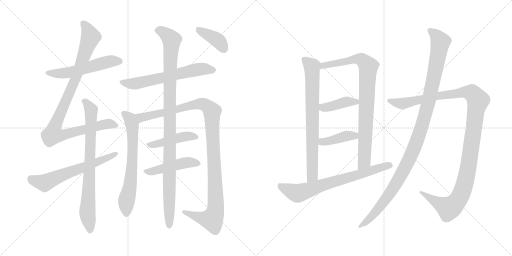
t = 0.00 s
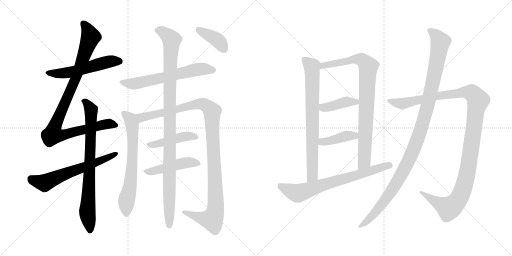
t = 3.06 s
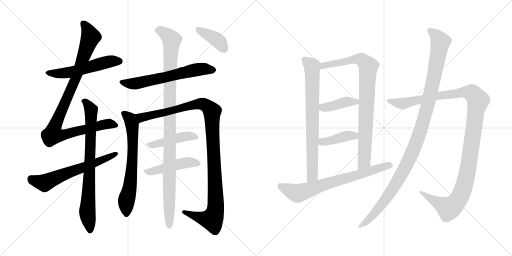
t = 6.13 s
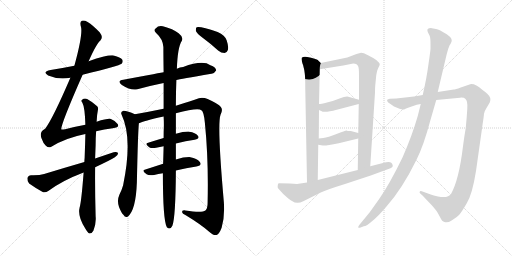
t = 9.19 s
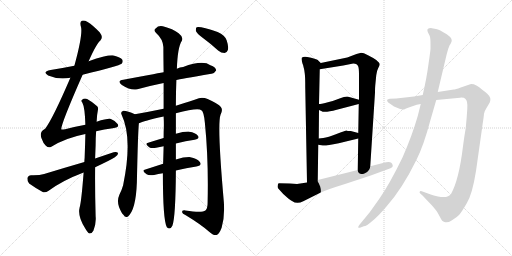
t = 12.25 s
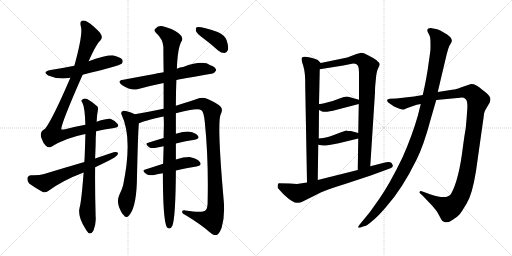
t = 15.31 s

The animated SVG that drew these frames (rendered in a browser with its animation timeline set to each time). Animation: 18 CSS @keyframes rules; one cycle of 15.31 s.

<svg version="1.1" viewBox="0 0 2048 1024" xmlns="http://www.w3.org/2000/svg">
  <g stroke="lightgray" stroke-dasharray="1,1" stroke-width="1" transform="scale(4, 4)">
    <line x1="0" y1="0" x2="256" y2="256"></line>
    <line x1="256" y1="0" x2="0" y2="256"></line>
    <line x1="128" y1="0" x2="128" y2="256"></line>
    <line x1="0" y1="128" x2="256" y2="128"></line>
    <line x1="256" y1="0" x2="512" y2="256"></line>
    <line x1="512" y1="0" x2="256" y2="256"></line>
    <line x1="384" y1="0" x2="384" y2="256"></line>
    <line x1="256" y1="128" x2="512" y2="128"></line>
  </g>
<g transform="scale(1, -1) translate(0, -850)">
   <style type="text/css">
    @keyframes keyframes0 {
      from {
       stroke: black;
       stroke-dashoffset: 548;
       stroke-width: 128;
       }
       64% {
       animation-timing-function: step-end;
       stroke: black;
       stroke-dashoffset: 0;
       stroke-width: 128;
       }
       to {
       stroke: black;
       stroke-width: 1024;
       }
       }
       #make-me-a-hanzi-animation-0 {
         animation: keyframes0 0.695964s both;
         animation-delay: 0.000000s;
         animation-timing-function: linear;
       }
    @keyframes keyframes1 {
      from {
       stroke: black;
       stroke-dashoffset: 991;
       stroke-width: 128;
       }
       76% {
       animation-timing-function: step-end;
       stroke: black;
       stroke-dashoffset: 0;
       stroke-width: 128;
       }
       to {
       stroke: black;
       stroke-width: 1024;
       }
       }
       #make-me-a-hanzi-animation-1 {
         animation: keyframes1 1.056478s both;
         animation-delay: 0.695964s;
         animation-timing-function: linear;
       }
    @keyframes keyframes2 {
      from {
       stroke: black;
       stroke-dashoffset: 786;
       stroke-width: 128;
       }
       72% {
       animation-timing-function: step-end;
       stroke: black;
       stroke-dashoffset: 0;
       stroke-width: 128;
       }
       to {
       stroke: black;
       stroke-width: 1024;
       }
       }
       #make-me-a-hanzi-animation-2 {
         animation: keyframes2 0.889648s both;
         animation-delay: 1.752442s;
         animation-timing-function: linear;
       }
    @keyframes keyframes3 {
      from {
       stroke: black;
       stroke-dashoffset: 624;
       stroke-width: 128;
       }
       67% {
       animation-timing-function: step-end;
       stroke: black;
       stroke-dashoffset: 0;
       stroke-width: 128;
       }
       to {
       stroke: black;
       stroke-width: 1024;
       }
       }
       #make-me-a-hanzi-animation-3 {
         animation: keyframes3 0.757812s both;
         animation-delay: 2.642090s;
         animation-timing-function: linear;
       }
    @keyframes keyframes4 {
      from {
       stroke: black;
       stroke-dashoffset: 627;
       stroke-width: 128;
       }
       67% {
       animation-timing-function: step-end;
       stroke: black;
       stroke-dashoffset: 0;
       stroke-width: 128;
       }
       to {
       stroke: black;
       stroke-width: 1024;
       }
       }
       #make-me-a-hanzi-animation-4 {
         animation: keyframes4 0.760254s both;
         animation-delay: 3.399902s;
         animation-timing-function: linear;
       }
    @keyframes keyframes5 {
      from {
       stroke: black;
       stroke-dashoffset: 674;
       stroke-width: 128;
       }
       69% {
       animation-timing-function: step-end;
       stroke: black;
       stroke-dashoffset: 0;
       stroke-width: 128;
       }
       to {
       stroke: black;
       stroke-width: 1024;
       }
       }
       #make-me-a-hanzi-animation-5 {
         animation: keyframes5 0.798503s both;
         animation-delay: 4.160156s;
         animation-timing-function: linear;
       }
    @keyframes keyframes6 {
      from {
       stroke: black;
       stroke-dashoffset: 1126;
       stroke-width: 128;
       }
       79% {
       animation-timing-function: step-end;
       stroke: black;
       stroke-dashoffset: 0;
       stroke-width: 128;
       }
       to {
       stroke: black;
       stroke-width: 1024;
       }
       }
       #make-me-a-hanzi-animation-6 {
         animation: keyframes6 1.166341s both;
         animation-delay: 4.958659s;
         animation-timing-function: linear;
       }
    @keyframes keyframes7 {
      from {
       stroke: black;
       stroke-dashoffset: 449;
       stroke-width: 128;
       }
       59% {
       animation-timing-function: step-end;
       stroke: black;
       stroke-dashoffset: 0;
       stroke-width: 128;
       }
       to {
       stroke: black;
       stroke-width: 1024;
       }
       }
       #make-me-a-hanzi-animation-7 {
         animation: keyframes7 0.615397s both;
         animation-delay: 6.125000s;
         animation-timing-function: linear;
       }
    @keyframes keyframes8 {
      from {
       stroke: black;
       stroke-dashoffset: 468;
       stroke-width: 128;
       }
       60% {
       animation-timing-function: step-end;
       stroke: black;
       stroke-dashoffset: 0;
       stroke-width: 128;
       }
       to {
       stroke: black;
       stroke-width: 1024;
       }
       }
       #make-me-a-hanzi-animation-8 {
         animation: keyframes8 0.630859s both;
         animation-delay: 6.740397s;
         animation-timing-function: linear;
       }
    @keyframes keyframes9 {
      from {
       stroke: black;
       stroke-dashoffset: 1070;
       stroke-width: 128;
       }
       78% {
       animation-timing-function: step-end;
       stroke: black;
       stroke-dashoffset: 0;
       stroke-width: 128;
       }
       to {
       stroke: black;
       stroke-width: 1024;
       }
       }
       #make-me-a-hanzi-animation-9 {
         animation: keyframes9 1.120768s both;
         animation-delay: 7.371256s;
         animation-timing-function: linear;
       }
    @keyframes keyframes10 {
      from {
       stroke: black;
       stroke-dashoffset: 390;
       stroke-width: 128;
       }
       56% {
       animation-timing-function: step-end;
       stroke: black;
       stroke-dashoffset: 0;
       stroke-width: 128;
       }
       to {
       stroke: black;
       stroke-width: 1024;
       }
       }
       #make-me-a-hanzi-animation-10 {
         animation: keyframes10 0.567383s both;
         animation-delay: 8.492024s;
         animation-timing-function: linear;
       }
    @keyframes keyframes11 {
      from {
       stroke: black;
       stroke-dashoffset: 763;
       stroke-width: 128;
       }
       71% {
       animation-timing-function: step-end;
       stroke: black;
       stroke-dashoffset: 0;
       stroke-width: 128;
       }
       to {
       stroke: black;
       stroke-width: 1024;
       }
       }
       #make-me-a-hanzi-animation-11 {
         animation: keyframes11 0.870931s both;
         animation-delay: 9.059407s;
         animation-timing-function: linear;
       }
    @keyframes keyframes12 {
      from {
       stroke: black;
       stroke-dashoffset: 876;
       stroke-width: 128;
       }
       74% {
       animation-timing-function: step-end;
       stroke: black;
       stroke-dashoffset: 0;
       stroke-width: 128;
       }
       to {
       stroke: black;
       stroke-width: 1024;
       }
       }
       #make-me-a-hanzi-animation-12 {
         animation: keyframes12 0.962891s both;
         animation-delay: 9.930338s;
         animation-timing-function: linear;
       }
    @keyframes keyframes13 {
      from {
       stroke: black;
       stroke-dashoffset: 411;
       stroke-width: 128;
       }
       57% {
       animation-timing-function: step-end;
       stroke: black;
       stroke-dashoffset: 0;
       stroke-width: 128;
       }
       to {
       stroke: black;
       stroke-width: 1024;
       }
       }
       #make-me-a-hanzi-animation-13 {
         animation: keyframes13 0.584473s both;
         animation-delay: 10.893229s;
         animation-timing-function: linear;
       }
    @keyframes keyframes14 {
      from {
       stroke: black;
       stroke-dashoffset: 407;
       stroke-width: 128;
       }
       57% {
       animation-timing-function: step-end;
       stroke: black;
       stroke-dashoffset: 0;
       stroke-width: 128;
       }
       to {
       stroke: black;
       stroke-width: 1024;
       }
       }
       #make-me-a-hanzi-animation-14 {
         animation: keyframes14 0.581217s both;
         animation-delay: 11.477702s;
         animation-timing-function: linear;
       }
    @keyframes keyframes15 {
      from {
       stroke: black;
       stroke-dashoffset: 718;
       stroke-width: 128;
       }
       70% {
       animation-timing-function: step-end;
       stroke: black;
       stroke-dashoffset: 0;
       stroke-width: 128;
       }
       to {
       stroke: black;
       stroke-width: 1024;
       }
       }
       #make-me-a-hanzi-animation-15 {
         animation: keyframes15 0.834310s both;
         animation-delay: 12.058919s;
         animation-timing-function: linear;
       }
    @keyframes keyframes16 {
      from {
       stroke: black;
       stroke-dashoffset: 1217;
       stroke-width: 128;
       }
       80% {
       animation-timing-function: step-end;
       stroke: black;
       stroke-dashoffset: 0;
       stroke-width: 128;
       }
       to {
       stroke: black;
       stroke-width: 1024;
       }
       }
       #make-me-a-hanzi-animation-16 {
         animation: keyframes16 1.240397s both;
         animation-delay: 12.893229s;
         animation-timing-function: linear;
       }
    @keyframes keyframes17 {
      from {
       stroke: black;
       stroke-dashoffset: 1140;
       stroke-width: 128;
       }
       79% {
       animation-timing-function: step-end;
       stroke: black;
       stroke-dashoffset: 0;
       stroke-width: 128;
       }
       to {
       stroke: black;
       stroke-width: 1024;
       }
       }
       #make-me-a-hanzi-animation-17 {
         animation: keyframes17 1.177734s both;
         animation-delay: 14.133626s;
         animation-timing-function: linear;
       }
</style>
<path d="M 330.5 551.5 Q 477.5 587.5 486.5 595.5 Q 493.5 602.5 489.5 611.5 Q 482.5 621.5 454.5 628.5 Q 429.5 631.5 354.5 605.5 L 297.5 587.5 Q 252.5 578.5 202.5 570.5 Q 166.5 563.5 192.5 548.5 Q 234.5 530.5 281.5 539.5 L 330.5 551.5 Z" fill="lightgray"></path> 
<path d="M 341.5 351.5 Q 302.5 344.5 260.5 333.5 Q 247.5 330.5 245.5 332.5 Q 239.5 344.5 330.5 551.5 L 354.5 605.5 Q 385.5 675.5 401.5 688.5 Q 414.5 701.5 398.5 721.5 Q 371.5 749.5 350.5 762.5 Q 337.5 769.5 327.5 767.5 Q 317.5 763.5 324.5 740.5 Q 330.5 707.5 297.5 587.5 L 281.5 539.5 Q 211.5 376.5 180.5 335.5 Q 156.5 323.5 165.5 298.5 Q 172.5 277.5 183.5 267.5 Q 193.5 257.5 203.5 262.5 Q 260.5 298.5 341.5 314.5 L 384.5 325.5 Q 417.5 334.5 450.5 337.5 Q 480.5 340.5 470.5 354.5 Q 461.5 367.5 443.5 374.5 Q 431.5 377.5 386.5 363.5 L 341.5 351.5 Z" fill="lightgray"></path> 
<path d="M 386.5 363.5 Q 387.5 391.5 391.5 409.5 Q 394.5 421.5 387.5 426.5 Q 365.5 445.5 348.5 454.5 Q 336.5 458.5 328.5 451.5 Q 322.5 448.5 329.5 439.5 Q 339.5 421.5 341.5 351.5 L 341.5 314.5 Q 340.5 271.5 338.5 218.5 Q 337.5 211.5 337.5 202.5 L 334.5 160.5 Q 325.5 43.5 318.5 20.5 Q 309.5 -15.5 340.5 -62.5 Q 350.5 -80.5 357.5 -83.5 Q 367.5 -84.5 373.5 -72.5 Q 385.5 -42.5 382.5 -14.5 Q 379.5 88.5 380.5 181.5 L 380.5 216.5 Q 381.5 244.5 382.5 269.5 Q 382.5 300.5 384.5 325.5 L 386.5 363.5 Z" fill="lightgray"></path> 
<path d="M 337.5 202.5 Q 261.5 180.5 176.5 154.5 Q 157.5 148.5 124.5 149.5 Q 111.5 148.5 109.5 137.5 Q 108.5 124.5 116.5 116.5 Q 138.5 100.5 172.5 81.5 Q 182.5 78.5 194.5 87.5 Q 251.5 129.5 334.5 160.5 L 380.5 181.5 Q 440.5 209.5 459.5 221.5 Q 472.5 228.5 472.5 238.5 Q 466.5 244.5 454.5 241.5 Q 418.5 229.5 380.5 216.5 L 337.5 202.5 Z" fill="lightgray"></path> 
<path d="M 705.5 530.5 Q 718.5 533.5 845.5 555.5 Q 855.5 554.5 864.5 568.5 Q 865.5 580.5 841.5 589.5 Q 811.5 611.5 732.5 582.5 Q 719.5 581.5 707.5 575.5 L 654.5 561.5 Q 651.5 561.5 493.5 531.5 Q 465.5 527.5 487.5 510.5 Q 524.5 486.5 549.5 493.5 Q 595.5 506.5 654.5 518.5 L 705.5 530.5 Z" fill="lightgray"></path> 
<path d="M 539.5 393.5 Q 511.5 406.5 493.5 407.5 Q 480.5 403.5 486.5 391.5 Q 531.5 297.5 492.5 109.5 Q 486.5 88.5 477.5 71.5 Q 462.5 38.5 487.5 -1.5 Q 488.5 -4.5 493.5 -8.5 Q 500.5 -21.5 510.5 -16.5 Q 543.5 8.5 547.5 121.5 Q 551.5 314.5 555.5 357.5 C 557.5 385.5 557.5 385.5 539.5 393.5 Z" fill="lightgray"></path> 
<path d="M 703.5 397.5 Q 793.5 421.5 805.5 409.5 Q 815.5 403.5 819.5 359.5 Q 834.5 211.5 830.5 40.5 Q 830.5 15.5 821.5 8.5 Q 808.5 -1.5 741.5 8.5 Q 726.5 9.5 728.5 1.5 Q 729.5 -5.5 741.5 -9.5 Q 802.5 -46.5 835.5 -75.5 Q 854.5 -93.5 866.5 -89.5 Q 876.5 -86.5 886.5 -60.5 Q 899.5 -18.5 895.5 40.5 Q 867.5 355.5 882.5 392.5 Q 892.5 411.5 883.5 422.5 Q 873.5 435.5 830.5 454.5 Q 812.5 461.5 795.5 457.5 Q 765.5 447.5 703.5 427.5 L 654.5 415.5 Q 596.5 403.5 539.5 393.5 C 509.5 388.5 527.5 347.5 555.5 357.5 Q 573.5 366.5 654.5 384.5 L 703.5 397.5 Z" fill="lightgray"></path> 
<path d="M 703.5 276.5 Q 743.5 286.5 778.5 291.5 Q 800.5 295.5 791.5 307.5 Q 781.5 320.5 757.5 323.5 Q 736.5 324.5 703.5 315.5 L 654.5 298.5 Q 620.5 288.5 592.5 279.5 Q 576.5 275.5 596.5 261.5 Q 606.5 255.5 624.5 259.5 Q 639.5 263.5 654.5 265.5 L 703.5 276.5 Z" fill="lightgray"></path> 
<path d="M 703.5 168.5 Q 745.5 178.5 785.5 184.5 Q 809.5 188.5 799.5 202.5 Q 787.5 217.5 761.5 221.5 Q 737.5 222.5 703.5 212.5 L 652.5 195.5 Q 615.5 183.5 581.5 172.5 Q 563.5 168.5 586.5 153.5 Q 596.5 146.5 616.5 150.5 Q 632.5 154.5 651.5 157.5 L 703.5 168.5 Z" fill="lightgray"></path> 
<path d="M 651.5 157.5 Q 651.5 -31.5 667.5 -58.5 Q 680.5 -71.5 689.5 -52.5 Q 702.5 -18.5 703.5 168.5 L 703.5 212.5 Q 703.5 243.5 703.5 276.5 L 703.5 315.5 Q 703.5 358.5 703.5 397.5 L 703.5 427.5 Q 703.5 485.5 705.5 530.5 L 707.5 575.5 Q 710.5 662.5 727.5 687.5 Q 734.5 702.5 714.5 717.5 Q 692.5 735.5 651.5 745.5 Q 633.5 749.5 622.5 736.5 Q 612.5 729.5 624.5 718.5 Q 651.5 694.5 653.5 662.5 Q 653.5 622.5 654.5 561.5 L 654.5 518.5 Q 654.5 472.5 654.5 415.5 L 654.5 384.5 Q 655.5 368.5 655.5 349.5 Q 654.5 324.5 654.5 298.5 L 654.5 265.5 Q 653.5 228.5 652.5 195.5 L 651.5 157.5 Z" fill="lightgray"></path> 
<path d="M 810.5 699.5 Q 840.5 677.5 872.5 648.5 Q 884.5 638.5 898.5 638.5 Q 907.5 639.5 911.5 650.5 Q 915.5 663.5 906.5 689.5 Q 900.5 708.5 870.5 722.5 Q 800.5 746.5 786.5 741.5 Q 782.5 737.5 783.5 726.5 Q 787.5 716.5 810.5 699.5 Z" fill="lightgray"></path> 
<path d="M 1283.0 598.5 L 1271.0 610.5 Q 1266.0 614.5 1240.0 620.5 Q 1214.0 626.5 1207.0 619.5 Q 1205.0 614.5 1208.0 603.5 Q 1211.0 591.5 1212.0 591.5 Q 1218.0 569.5 1219.0 556.5 Q 1221.0 542.5 1221.0 500.5 L 1228.0 120.5 C 1229.0 90.5 1271.0 100.5 1271.0 130.5 L 1273.0 271.5 L 1275.0 296.5 L 1276.0 410.5 L 1276.0 434.5 L 1279.0 573.5 C 1280.0 601.5 1286.0 595.5 1283.0 598.5 Z" fill="lightgray"></path> 
<path d="M 1501.0 508.5 L 1505.0 549.5 Q 1507.0 567.5 1513.0 578.5 Q 1519.0 588.5 1519.0 593.5 Q 1519.0 598.5 1505.0 610.5 Q 1494.0 618.5 1472.0 629.5 Q 1450.0 640.5 1441.0 638.5 L 1426.0 634.5 L 1389.0 620.5 L 1283.0 598.5 C 1254.0 592.5 1249.0 568.5 1279.0 573.5 L 1373.0 588.5 L 1413.0 596.5 Q 1429.0 596.5 1433.0 584.5 Q 1436.0 578.5 1436.0 548.5 L 1436.0 451.5 L 1435.0 434.5 L 1433.0 318.5 L 1433.0 296.5 L 1431.0 170.5 C 1431.0 140.5 1479.0 155.5 1481.0 185.5 L 1500.0 480.5 Q 1500.0 500.5 1501.0 508.5 Z" fill="lightgray"></path> 
<path d="M 1276.0 410.5 L 1285.0 406.5 Q 1296.0 397.5 1347.0 411.5 L 1435.0 434.5 C 1464.0 442.5 1465.0 443.5 1436.0 451.5 L 1393.0 463.5 Q 1382.0 465.5 1358.0 456.5 Q 1334.0 446.5 1308.0 440.5 Q 1283.0 434.5 1276.0 434.5 C 1246.0 431.5 1249.0 422.5 1276.0 410.5 Z" fill="lightgray"></path> 
<path d="M 1273.0 271.5 L 1291.0 268.5 Q 1297.0 265.5 1355.0 277.5 L 1433.0 296.5 C 1462.0 303.5 1462.0 310.5 1433.0 318.5 L 1403.0 326.5 Q 1388.0 326.5 1386.0 328.5 Q 1381.0 328.5 1346.0 314.5 Q 1312.0 300.5 1293.0 298.5 L 1275.0 296.5 C 1245.0 293.5 1243.0 276.5 1273.0 271.5 Z" fill="lightgray"></path> 
<path d="M 1228.0 120.5 L 1188.0 114.5 L 1159.0 116.5 L 1115.0 117.5 Q 1111.0 116.5 1111.0 108.5 Q 1109.0 101.5 1113.0 96.5 L 1133.0 74.5 Q 1156.0 53.5 1168.0 46.5 Q 1188.0 31.5 1213.0 45.5 L 1283.0 80.5 Q 1306.0 91.5 1380.0 114.5 L 1483.0 148.5 L 1562.0 177.5 Q 1573.0 181.5 1571.0 188.5 Q 1570.0 194.5 1565.0 199.5 Q 1557.0 204.5 1532.0 198.5 L 1481.0 185.5 L 1431.0 170.5 L 1271.0 130.5 L 1228.0 120.5 Z" fill="lightgray"></path> 
<path d="M 1691.0 470.5 L 1656.0 464.5 L 1585.0 456.5 L 1559.0 455.5 Q 1552.0 454.5 1549.0 451.5 Q 1547.0 447.5 1551.0 442.5 Q 1556.0 437.5 1559.0 436.5 L 1576.0 424.5 L 1598.0 415.5 Q 1614.0 409.5 1620.0 414.5 Q 1627.0 418.5 1635.0 420.5 L 1667.0 431.5 L 1683.0 434.5 L 1745.0 450.5 L 1840.0 459.5 Q 1856.0 460.5 1861.0 455.5 Q 1872.0 447.5 1869.0 413.5 Q 1867.0 378.5 1863.0 338.5 Q 1857.0 304.5 1852.0 265.5 Q 1836.0 131.5 1804.0 74.5 Q 1792.0 56.5 1752.0 64.5 Q 1733.0 68.5 1723.0 72.5 L 1687.0 85.5 Q 1680.0 87.5 1679.0 83.5 Q 1676.0 80.5 1682.0 75.5 L 1690.0 68.5 L 1729.0 27.5 Q 1745.0 8.5 1750.0 0.5 L 1761.0 -19.5 Q 1768.0 -35.5 1778.0 -37.5 Q 1789.0 -43.5 1808.0 -30.5 Q 1828.0 -18.5 1837.0 -8.5 Q 1846.0 1.5 1867.0 37.5 Q 1889.0 72.5 1904.0 166.5 L 1931.0 357.5 Q 1935.0 383.5 1936.0 395.5 Q 1938.0 406.5 1946.0 418.5 L 1959.0 440.5 Q 1963.0 452.5 1961.0 458.5 Q 1960.0 464.5 1950.0 474.5 Q 1940.0 484.5 1929.0 491.5 Q 1901.0 516.5 1881.0 513.5 L 1843.0 500.5 Q 1821.0 492.5 1815.0 492.5 L 1751.0 482.5 L 1691.0 470.5 Z" fill="lightgray"></path> 
<path d="M 1722.0 675.5 L 1722.0 656.5 Q 1722.0 648.5 1714.0 594.5 Q 1707.0 540.5 1691.0 470.5 L 1683.0 434.5 L 1671.0 386.5 Q 1648.0 306.5 1610.0 220.5 Q 1557.0 111.5 1516.0 53.5 L 1479.0 1.5 L 1437.0 -49.5 Q 1432.0 -56.5 1433.0 -59.5 Q 1434.0 -62.5 1445.0 -58.5 L 1455.0 -54.5 Q 1466.0 -54.5 1489.0 -33.5 Q 1511.0 -16.5 1545.0 23.5 Q 1608.0 93.5 1666.0 211.5 Q 1695.0 269.5 1721.0 367.5 L 1745.0 450.5 L 1751.0 482.5 L 1787.0 634.5 L 1793.0 655.5 Q 1798.0 671.5 1803.0 676.5 Q 1817.0 693.5 1787.0 713.5 Q 1757.0 732.5 1744.0 734.5 L 1727.0 737.5 Q 1704.0 738.5 1711.0 722.5 L 1719.0 706.5 Q 1722.0 698.5 1722.0 675.5 Z" fill="lightgray"></path> 
      <clipPath id="make-me-a-hanzi-clip-0">
      <path d="M 330.5 551.5 Q 477.5 587.5 486.5 595.5 Q 493.5 602.5 489.5 611.5 Q 482.5 621.5 454.5 628.5 Q 429.5 631.5 354.5 605.5 L 297.5 587.5 Q 252.5 578.5 202.5 570.5 Q 166.5 563.5 192.5 548.5 Q 234.5 530.5 281.5 539.5 L 330.5 551.5 Z" fill="lightgray"></path>
      </clipPath>
      <path clip-path="url(#make-me-a-hanzi-clip-0)" d="M 194.5 560.5 L 217.5 555.5 L 268.5 559.5 L 443.5 605.5 L 479.5 604.5 " fill="none" id="make-me-a-hanzi-animation-0" stroke-dasharray="420 840" stroke-linecap="round"></path>

      <clipPath id="make-me-a-hanzi-clip-1">
      <path d="M 341.5 351.5 Q 302.5 344.5 260.5 333.5 Q 247.5 330.5 245.5 332.5 Q 239.5 344.5 330.5 551.5 L 354.5 605.5 Q 385.5 675.5 401.5 688.5 Q 414.5 701.5 398.5 721.5 Q 371.5 749.5 350.5 762.5 Q 337.5 769.5 327.5 767.5 Q 317.5 763.5 324.5 740.5 Q 330.5 707.5 297.5 587.5 L 281.5 539.5 Q 211.5 376.5 180.5 335.5 Q 156.5 323.5 165.5 298.5 Q 172.5 277.5 183.5 267.5 Q 193.5 257.5 203.5 262.5 Q 260.5 298.5 341.5 314.5 L 384.5 325.5 Q 417.5 334.5 450.5 337.5 Q 480.5 340.5 470.5 354.5 Q 461.5 367.5 443.5 374.5 Q 431.5 377.5 386.5 363.5 L 341.5 351.5 Z" fill="lightgray"></path>
      </clipPath>
      <path clip-path="url(#make-me-a-hanzi-clip-1)" d="M 332.5 757.5 L 352.5 728.5 L 361.5 700.5 L 308.5 545.5 L 229.5 371.5 L 211.5 312.5 L 236.5 308.5 L 267.5 314.5 L 431.5 355.5 L 458.5 348.5 " fill="none" id="make-me-a-hanzi-animation-1" stroke-dasharray="863 1726" stroke-linecap="round"></path>

      <clipPath id="make-me-a-hanzi-clip-2">
      <path d="M 386.5 363.5 Q 387.5 391.5 391.5 409.5 Q 394.5 421.5 387.5 426.5 Q 365.5 445.5 348.5 454.5 Q 336.5 458.5 328.5 451.5 Q 322.5 448.5 329.5 439.5 Q 339.5 421.5 341.5 351.5 L 341.5 314.5 Q 340.5 271.5 338.5 218.5 Q 337.5 211.5 337.5 202.5 L 334.5 160.5 Q 325.5 43.5 318.5 20.5 Q 309.5 -15.5 340.5 -62.5 Q 350.5 -80.5 357.5 -83.5 Q 367.5 -84.5 373.5 -72.5 Q 385.5 -42.5 382.5 -14.5 Q 379.5 88.5 380.5 181.5 L 380.5 216.5 Q 381.5 244.5 382.5 269.5 Q 382.5 300.5 384.5 325.5 L 386.5 363.5 Z" fill="lightgray"></path>
      </clipPath>
      <path clip-path="url(#make-me-a-hanzi-clip-2)" d="M 336.5 446.5 L 364.5 407.5 L 349.5 15.5 L 359.5 -73.5 " fill="none" id="make-me-a-hanzi-animation-2" stroke-dasharray="658 1316" stroke-linecap="round"></path>

      <clipPath id="make-me-a-hanzi-clip-3">
      <path d="M 337.5 202.5 Q 261.5 180.5 176.5 154.5 Q 157.5 148.5 124.5 149.5 Q 111.5 148.5 109.5 137.5 Q 108.5 124.5 116.5 116.5 Q 138.5 100.5 172.5 81.5 Q 182.5 78.5 194.5 87.5 Q 251.5 129.5 334.5 160.5 L 380.5 181.5 Q 440.5 209.5 459.5 221.5 Q 472.5 228.5 472.5 238.5 Q 466.5 244.5 454.5 241.5 Q 418.5 229.5 380.5 216.5 L 337.5 202.5 Z" fill="lightgray"></path>
      </clipPath>
      <path clip-path="url(#make-me-a-hanzi-clip-3)" d="M 123.5 135.5 L 178.5 118.5 L 466.5 235.5 " fill="none" id="make-me-a-hanzi-animation-3" stroke-dasharray="496 992" stroke-linecap="round"></path>

      <clipPath id="make-me-a-hanzi-clip-4">
      <path d="M 705.5 530.5 Q 718.5 533.5 845.5 555.5 Q 855.5 554.5 864.5 568.5 Q 865.5 580.5 841.5 589.5 Q 811.5 611.5 732.5 582.5 Q 719.5 581.5 707.5 575.5 L 654.5 561.5 Q 651.5 561.5 493.5 531.5 Q 465.5 527.5 487.5 510.5 Q 524.5 486.5 549.5 493.5 Q 595.5 506.5 654.5 518.5 L 705.5 530.5 Z" fill="lightgray"></path>
      </clipPath>
      <path clip-path="url(#make-me-a-hanzi-clip-4)" d="M 488.5 521.5 L 550.5 517.5 L 786.5 571.5 L 820.5 574.5 L 852.5 569.5 " fill="none" id="make-me-a-hanzi-animation-4" stroke-dasharray="499 998" stroke-linecap="round"></path>

      <clipPath id="make-me-a-hanzi-clip-5">
      <path d="M 539.5 393.5 Q 511.5 406.5 493.5 407.5 Q 480.5 403.5 486.5 391.5 Q 531.5 297.5 492.5 109.5 Q 486.5 88.5 477.5 71.5 Q 462.5 38.5 487.5 -1.5 Q 488.5 -4.5 493.5 -8.5 Q 500.5 -21.5 510.5 -16.5 Q 543.5 8.5 547.5 121.5 Q 551.5 314.5 555.5 357.5 C 557.5 385.5 557.5 385.5 539.5 393.5 Z" fill="lightgray"></path>
      </clipPath>
      <path clip-path="url(#make-me-a-hanzi-clip-5)" d="M 494.5 397.5 L 524.5 365.5 L 531.5 306.5 L 528.5 181.5 L 521.5 110.5 L 505.5 48.5 L 505.5 -5.5 " fill="none" id="make-me-a-hanzi-animation-5" stroke-dasharray="546 1092" stroke-linecap="round"></path>

      <clipPath id="make-me-a-hanzi-clip-6">
      <path d="M 703.5 397.5 Q 793.5 421.5 805.5 409.5 Q 815.5 403.5 819.5 359.5 Q 834.5 211.5 830.5 40.5 Q 830.5 15.5 821.5 8.5 Q 808.5 -1.5 741.5 8.5 Q 726.5 9.5 728.5 1.5 Q 729.5 -5.5 741.5 -9.5 Q 802.5 -46.5 835.5 -75.5 Q 854.5 -93.5 866.5 -89.5 Q 876.5 -86.5 886.5 -60.5 Q 899.5 -18.5 895.5 40.5 Q 867.5 355.5 882.5 392.5 Q 892.5 411.5 883.5 422.5 Q 873.5 435.5 830.5 454.5 Q 812.5 461.5 795.5 457.5 Q 765.5 447.5 703.5 427.5 L 654.5 415.5 Q 596.5 403.5 539.5 393.5 C 509.5 388.5 527.5 347.5 555.5 357.5 Q 573.5 366.5 654.5 384.5 L 703.5 397.5 Z" fill="lightgray"></path>
      </clipPath>
      <path clip-path="url(#make-me-a-hanzi-clip-6)" d="M 547.5 389.5 L 571.5 381.5 L 799.5 435.5 L 829.5 425.5 L 848.5 401.5 L 863.5 48.5 L 860.5 2.5 L 848.5 -27.5 L 802.5 -20.5 L 736.5 2.5 " fill="none" id="make-me-a-hanzi-animation-6" stroke-dasharray="998 1996" stroke-linecap="round"></path>

      <clipPath id="make-me-a-hanzi-clip-7">
      <path d="M 703.5 276.5 Q 743.5 286.5 778.5 291.5 Q 800.5 295.5 791.5 307.5 Q 781.5 320.5 757.5 323.5 Q 736.5 324.5 703.5 315.5 L 654.5 298.5 Q 620.5 288.5 592.5 279.5 Q 576.5 275.5 596.5 261.5 Q 606.5 255.5 624.5 259.5 Q 639.5 263.5 654.5 265.5 L 703.5 276.5 Z" fill="lightgray"></path>
      </clipPath>
      <path clip-path="url(#make-me-a-hanzi-clip-7)" d="M 594.5 270.5 L 729.5 302.5 L 761.5 306.5 L 782.5 301.5 " fill="none" id="make-me-a-hanzi-animation-7" stroke-dasharray="321 642" stroke-linecap="round"></path>

      <clipPath id="make-me-a-hanzi-clip-8">
      <path d="M 703.5 168.5 Q 745.5 178.5 785.5 184.5 Q 809.5 188.5 799.5 202.5 Q 787.5 217.5 761.5 221.5 Q 737.5 222.5 703.5 212.5 L 652.5 195.5 Q 615.5 183.5 581.5 172.5 Q 563.5 168.5 586.5 153.5 Q 596.5 146.5 616.5 150.5 Q 632.5 154.5 651.5 157.5 L 703.5 168.5 Z" fill="lightgray"></path>
      </clipPath>
      <path clip-path="url(#make-me-a-hanzi-clip-8)" d="M 583.5 162.5 L 755.5 201.5 L 790.5 195.5 " fill="none" id="make-me-a-hanzi-animation-8" stroke-dasharray="340 680" stroke-linecap="round"></path>

      <clipPath id="make-me-a-hanzi-clip-9">
      <path d="M 651.5 157.5 Q 651.5 -31.5 667.5 -58.5 Q 680.5 -71.5 689.5 -52.5 Q 702.5 -18.5 703.5 168.5 L 703.5 212.5 Q 703.5 243.5 703.5 276.5 L 703.5 315.5 Q 703.5 358.5 703.5 397.5 L 703.5 427.5 Q 703.5 485.5 705.5 530.5 L 707.5 575.5 Q 710.5 662.5 727.5 687.5 Q 734.5 702.5 714.5 717.5 Q 692.5 735.5 651.5 745.5 Q 633.5 749.5 622.5 736.5 Q 612.5 729.5 624.5 718.5 Q 651.5 694.5 653.5 662.5 Q 653.5 622.5 654.5 561.5 L 654.5 518.5 Q 654.5 472.5 654.5 415.5 L 654.5 384.5 Q 655.5 368.5 655.5 349.5 Q 654.5 324.5 654.5 298.5 L 654.5 265.5 Q 653.5 228.5 652.5 195.5 L 651.5 157.5 Z" fill="lightgray"></path>
      </clipPath>
      <path clip-path="url(#make-me-a-hanzi-clip-9)" d="M 628.5 728.5 L 653.5 722.5 L 686.5 689.5 L 679.5 524.5 L 677.5 -51.5 " fill="none" id="make-me-a-hanzi-animation-9" stroke-dasharray="942 1884" stroke-linecap="round"></path>

      <clipPath id="make-me-a-hanzi-clip-10">
      <path d="M 810.5 699.5 Q 840.5 677.5 872.5 648.5 Q 884.5 638.5 898.5 638.5 Q 907.5 639.5 911.5 650.5 Q 915.5 663.5 906.5 689.5 Q 900.5 708.5 870.5 722.5 Q 800.5 746.5 786.5 741.5 Q 782.5 737.5 783.5 726.5 Q 787.5 716.5 810.5 699.5 Z" fill="lightgray"></path>
      </clipPath>
      <path clip-path="url(#make-me-a-hanzi-clip-10)" d="M 790.5 732.5 L 871.5 688.5 L 896.5 654.5 " fill="none" id="make-me-a-hanzi-animation-10" stroke-dasharray="262 524" stroke-linecap="round"></path>

      <clipPath id="make-me-a-hanzi-clip-11">
      <path d="M 1283.0 598.5 L 1271.0 610.5 Q 1266.0 614.5 1240.0 620.5 Q 1214.0 626.5 1207.0 619.5 Q 1205.0 614.5 1208.0 603.5 Q 1211.0 591.5 1212.0 591.5 Q 1218.0 569.5 1219.0 556.5 Q 1221.0 542.5 1221.0 500.5 L 1228.0 120.5 C 1229.0 90.5 1271.0 100.5 1271.0 130.5 L 1273.0 271.5 L 1275.0 296.5 L 1276.0 410.5 L 1276.0 434.5 L 1279.0 573.5 C 1280.0 601.5 1286.0 595.5 1283.0 598.5 Z" fill="lightgray"></path>
      </clipPath>
      <path clip-path="url(#make-me-a-hanzi-clip-11)" d="M 1213.0 615.5 L 1248.0 584.5 L 1250.0 550.5 L 1250.0 154.5 L 1234.0 128.5 " fill="none" id="make-me-a-hanzi-animation-11" stroke-dasharray="635 1270" stroke-linecap="round"></path>

      <clipPath id="make-me-a-hanzi-clip-12">
      <path d="M 1501.0 508.5 L 1505.0 549.5 Q 1507.0 567.5 1513.0 578.5 Q 1519.0 588.5 1519.0 593.5 Q 1519.0 598.5 1505.0 610.5 Q 1494.0 618.5 1472.0 629.5 Q 1450.0 640.5 1441.0 638.5 L 1426.0 634.5 L 1389.0 620.5 L 1283.0 598.5 C 1254.0 592.5 1249.0 568.5 1279.0 573.5 L 1373.0 588.5 L 1413.0 596.5 Q 1429.0 596.5 1433.0 584.5 Q 1436.0 578.5 1436.0 548.5 L 1436.0 451.5 L 1435.0 434.5 L 1433.0 318.5 L 1433.0 296.5 L 1431.0 170.5 C 1431.0 140.5 1479.0 155.5 1481.0 185.5 L 1500.0 480.5 Q 1500.0 500.5 1501.0 508.5 Z" fill="lightgray"></path>
      </clipPath>
      <path clip-path="url(#make-me-a-hanzi-clip-12)" d="M 1286.0 578.5 L 1294.0 589.5 L 1427.0 614.5 L 1454.0 606.5 L 1473.0 584.5 L 1457.0 209.5 L 1435.0 178.5 " fill="none" id="make-me-a-hanzi-animation-12" stroke-dasharray="748 1496" stroke-linecap="round"></path>

      <clipPath id="make-me-a-hanzi-clip-13">
      <path d="M 1276.0 410.5 L 1285.0 406.5 Q 1296.0 397.5 1347.0 411.5 L 1435.0 434.5 C 1464.0 442.5 1465.0 443.5 1436.0 451.5 L 1393.0 463.5 Q 1382.0 465.5 1358.0 456.5 Q 1334.0 446.5 1308.0 440.5 Q 1283.0 434.5 1276.0 434.5 C 1246.0 431.5 1249.0 422.5 1276.0 410.5 Z" fill="lightgray"></path>
      </clipPath>
      <path clip-path="url(#make-me-a-hanzi-clip-13)" d="M 1280.0 428.5 L 1295.0 420.5 L 1312.0 421.5 L 1388.0 443.5 L 1423.0 442.5 L 1427.0 447.5 " fill="none" id="make-me-a-hanzi-animation-13" stroke-dasharray="283 566" stroke-linecap="round"></path>

      <clipPath id="make-me-a-hanzi-clip-14">
      <path d="M 1273.0 271.5 L 1291.0 268.5 Q 1297.0 265.5 1355.0 277.5 L 1433.0 296.5 C 1462.0 303.5 1462.0 310.5 1433.0 318.5 L 1403.0 326.5 Q 1388.0 326.5 1386.0 328.5 Q 1381.0 328.5 1346.0 314.5 Q 1312.0 300.5 1293.0 298.5 L 1275.0 296.5 C 1245.0 293.5 1243.0 276.5 1273.0 271.5 Z" fill="lightgray"></path>
      </clipPath>
      <path clip-path="url(#make-me-a-hanzi-clip-14)" d="M 1279.0 277.5 L 1379.0 305.5 L 1406.0 308.5 L 1425.0 302.5 " fill="none" id="make-me-a-hanzi-animation-14" stroke-dasharray="279 558" stroke-linecap="round"></path>

      <clipPath id="make-me-a-hanzi-clip-15">
      <path d="M 1228.0 120.5 L 1188.0 114.5 L 1159.0 116.5 L 1115.0 117.5 Q 1111.0 116.5 1111.0 108.5 Q 1109.0 101.5 1113.0 96.5 L 1133.0 74.5 Q 1156.0 53.5 1168.0 46.5 Q 1188.0 31.5 1213.0 45.5 L 1283.0 80.5 Q 1306.0 91.5 1380.0 114.5 L 1483.0 148.5 L 1562.0 177.5 Q 1573.0 181.5 1571.0 188.5 Q 1570.0 194.5 1565.0 199.5 Q 1557.0 204.5 1532.0 198.5 L 1481.0 185.5 L 1431.0 170.5 L 1271.0 130.5 L 1228.0 120.5 Z" fill="lightgray"></path>
      </clipPath>
      <path clip-path="url(#make-me-a-hanzi-clip-15)" d="M 1122.0 108.5 L 1129.0 100.5 L 1191.0 76.5 L 1559.0 189.5 " fill="none" id="make-me-a-hanzi-animation-15" stroke-dasharray="590 1180" stroke-linecap="round"></path>

      <clipPath id="make-me-a-hanzi-clip-16">
      <path d="M 1691.0 470.5 L 1656.0 464.5 L 1585.0 456.5 L 1559.0 455.5 Q 1552.0 454.5 1549.0 451.5 Q 1547.0 447.5 1551.0 442.5 Q 1556.0 437.5 1559.0 436.5 L 1576.0 424.5 L 1598.0 415.5 Q 1614.0 409.5 1620.0 414.5 Q 1627.0 418.5 1635.0 420.5 L 1667.0 431.5 L 1683.0 434.5 L 1745.0 450.5 L 1840.0 459.5 Q 1856.0 460.5 1861.0 455.5 Q 1872.0 447.5 1869.0 413.5 Q 1867.0 378.5 1863.0 338.5 Q 1857.0 304.5 1852.0 265.5 Q 1836.0 131.5 1804.0 74.5 Q 1792.0 56.5 1752.0 64.5 Q 1733.0 68.5 1723.0 72.5 L 1687.0 85.5 Q 1680.0 87.5 1679.0 83.5 Q 1676.0 80.5 1682.0 75.5 L 1690.0 68.5 L 1729.0 27.5 Q 1745.0 8.5 1750.0 0.5 L 1761.0 -19.5 Q 1768.0 -35.5 1778.0 -37.5 Q 1789.0 -43.5 1808.0 -30.5 Q 1828.0 -18.5 1837.0 -8.5 Q 1846.0 1.5 1867.0 37.5 Q 1889.0 72.5 1904.0 166.5 L 1931.0 357.5 Q 1935.0 383.5 1936.0 395.5 Q 1938.0 406.5 1946.0 418.5 L 1959.0 440.5 Q 1963.0 452.5 1961.0 458.5 Q 1960.0 464.5 1950.0 474.5 Q 1940.0 484.5 1929.0 491.5 Q 1901.0 516.5 1881.0 513.5 L 1843.0 500.5 Q 1821.0 492.5 1815.0 492.5 L 1751.0 482.5 L 1691.0 470.5 Z" fill="lightgray"></path>
      </clipPath>
      <path clip-path="url(#make-me-a-hanzi-clip-16)" d="M 1556.0 448.5 L 1614.0 436.5 L 1746.0 466.5 L 1871.0 481.5 L 1891.0 475.5 L 1912.0 446.5 L 1862.0 126.5 L 1831.0 47.5 L 1811.0 26.5 L 1793.0 17.5 L 1684.0 80.5 " fill="none" id="make-me-a-hanzi-animation-16" stroke-dasharray="1089 2178" stroke-linecap="round"></path>

      <clipPath id="make-me-a-hanzi-clip-17">
      <path d="M 1722.0 675.5 L 1722.0 656.5 Q 1722.0 648.5 1714.0 594.5 Q 1707.0 540.5 1691.0 470.5 L 1683.0 434.5 L 1671.0 386.5 Q 1648.0 306.5 1610.0 220.5 Q 1557.0 111.5 1516.0 53.5 L 1479.0 1.5 L 1437.0 -49.5 Q 1432.0 -56.5 1433.0 -59.5 Q 1434.0 -62.5 1445.0 -58.5 L 1455.0 -54.5 Q 1466.0 -54.5 1489.0 -33.5 Q 1511.0 -16.5 1545.0 23.5 Q 1608.0 93.5 1666.0 211.5 Q 1695.0 269.5 1721.0 367.5 L 1745.0 450.5 L 1751.0 482.5 L 1787.0 634.5 L 1793.0 655.5 Q 1798.0 671.5 1803.0 676.5 Q 1817.0 693.5 1787.0 713.5 Q 1757.0 732.5 1744.0 734.5 L 1727.0 737.5 Q 1704.0 738.5 1711.0 722.5 L 1719.0 706.5 Q 1722.0 698.5 1722.0 675.5 Z" fill="lightgray"></path>
      </clipPath>
      <path clip-path="url(#make-me-a-hanzi-clip-17)" d="M 1721.0 727.5 L 1742.0 710.5 L 1761.0 683.5 L 1716.0 451.5 L 1668.0 288.5 L 1630.0 199.5 L 1566.0 86.5 L 1493.0 -9.5 L 1439.0 -55.5 " fill="none" id="make-me-a-hanzi-animation-17" stroke-dasharray="1012 2024" stroke-linecap="round"></path>

</g>
</svg>
